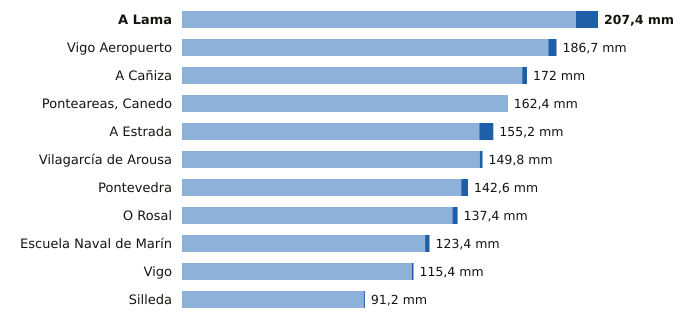

Source data for this figure (header and first rows):
estacion, provincia, indicativo, mm_6_dias_anteriores, mm_hoy, mm_7_dias, horas_de_hoy
A Lama, Pontevedra, 1489A, 196.4, 11.0, 207.4, 12
Vigo Aeropuerto, Pontevedra, 1495, 182.6, 4.1, 186.7, 12
A Cañiza, Pontevedra, 1719, 169.6, 2.4, 172.0, 9
Ponteareas, Canedo, Pontevedra, 1723X, 162.2, 0.2, 162.4, 10
A Estrada, Pontevedra, 1468X, 148.2, 7.0, 155.2, 10
Vilagarcía de Arousa, Pontevedra, 1477V, 148.4, 1.4, 149.8, 11
Pontevedra, Pontevedra, 1484C, 139.2, 3.4, 142.6, 12
O Rosal, Pontevedra, 1730E, 134.8, 2.6, 137.4, 11
Escuela Naval de Marín, Pontevedra, 1486E, 121.2, 2.2, 123.4, 12
Vigo, Pontevedra, 1496X, 114.6, 0.8, 115.4, 11
Silleda, Pontevedra, 1466A, 90.6, 0.6, 91.2, 9
